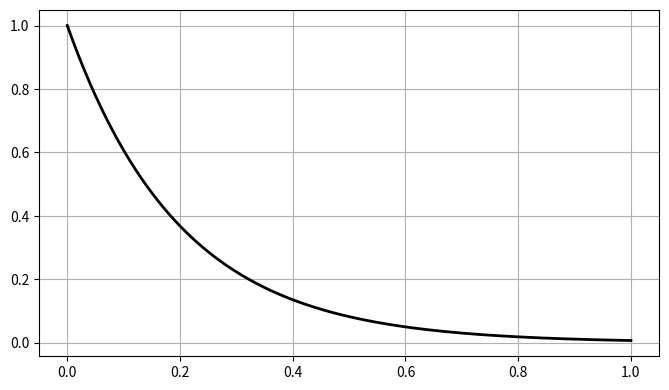

Python code for this plot: (Note: this script raises an exception after producing the figure.)
import numpy as np
import matplotlib.pyplot as plt

plt.rcParams['figure.figsize'] = (8, 4.5)
plt.rcParams['axes.grid'] = True

def euler_explicit_step(value, step, decay_rate):
    # TODO: implementa un passo di Eulero esplicito
    raise NotImplementedError('Completa Eulero esplicito')


def euler_implicit_step(value, step, decay_rate):
    # TODO: ricava e implementa u[n+1] dalla formula implicita
    raise NotImplementedError('Completa Eulero implicito')


def crank_nicolson_step(value, step, decay_rate):
    # TODO: ricava e implementa u[n+1] dalla formula di Crank-Nicolson
    raise NotImplementedError('Completa Crank-Nicolson')


def heun_step(value, step, decay_rate):
    # TODO: calcola k1, k2 e il nuovo valore con il metodo di Heun
    raise NotImplementedError('Completa Heun')


decay_rate = 5.0
initial_value = 1.0
initial_time = 0.0
final_time = 1.0
step = 0.1
step_count = int(round((final_time - initial_time) / step))
time_grid = np.linspace(initial_time, final_time, step_count + 1)

methods = {
    'Eulero esplicito': euler_explicit_step,
    'Eulero implicito': euler_implicit_step,
    'Crank-Nicolson': crank_nicolson_step,
    'Heun': heun_step,
}

dense_time = np.linspace(initial_time, final_time, 300)
plt.plot(dense_time, initial_value * np.exp(-decay_rate * (dense_time - initial_time)),
         color='black', linewidth=2, label='Soluzione esatta')

for method_name, step_function in methods.items():
    values = np.empty(step_count + 1)
    values[0] = initial_value
    for index in range(step_count):
        values[index + 1] = step_function(values[index], step, decay_rate)
    exact_values = initial_value * np.exp(-decay_rate * (time_grid - initial_time))
    max_error = np.max(np.abs(values - exact_values))
    print(f'{method_name}: errore massimo = {max_error:.6e}')
    plt.plot(time_grid, values, marker='o', label=method_name)

plt.xlabel('t')
plt.ylabel('u(t)')
plt.legend()
plt.show()

def integrate_euler(rhs, initial_time, final_time, initial_value, step):
    step_count = int(round((final_time - initial_time) / step))
    time_grid = np.linspace(initial_time, final_time, step_count + 1)
    values = np.empty(step_count + 1)
    values[0] = initial_value
    for index in range(step_count):
        # TODO: applica u[n+1] = u[n] + h f(t[n], u[n])
        raise NotImplementedError('Completa Euler esplicito')
    return time_grid, values


def integrate_heun(rhs, initial_time, final_time, initial_value, step):
    step_count = int(round((final_time - initial_time) / step))
    time_grid = np.linspace(initial_time, final_time, step_count + 1)
    values = np.empty(step_count + 1)
    values[0] = initial_value
    for index in range(step_count):
        # TODO: calcola K1, K2 e aggiorna u[n+1] con la formula di Heun
        raise NotImplementedError('Completa il metodo di Heun')
    return time_grid, values


def integrate_rk4(rhs, initial_time, final_time, initial_value, step):
    step_count = int(round((final_time - initial_time) / step))
    time_grid = np.linspace(initial_time, final_time, step_count + 1)
    values = np.empty(step_count + 1)
    values[0] = initial_value
    for index in range(step_count):
        # TODO: calcola K1, K2, K3, K4 e aggiorna u[n+1]
        raise NotImplementedError('Completa RK4')
    return time_grid, values

rhs_decay = lambda time, value: -value

time_grid, exact_values = integrate_rk4(rhs_decay, 0.0, 2.0, 1.0, 0.2)

exact_values = np.exp(-time_grid)



method_functions = {

    'Euler': integrate_euler,

    'Heun': integrate_heun,

    'RK4': integrate_rk4,

}



plt.plot(time_grid, exact_values, color='black', linewidth=2, label='Esatta')

for method_name, method_function in method_functions.items():

    method_time, method_values = method_function(rhs_decay, 0.0, 2.0, 1.0, 0.2)

    plt.plot(method_time, method_values, marker='o', label=method_name)

plt.xlabel('t')

plt.ylabel('u(t)')

plt.legend()

plt.show()

step_sizes = np.array([0.2, 0.1, 0.05, 0.025])



for method_name, method_function in method_functions.items():

    errors = []

    for step in step_sizes:

        method_time, method_values = method_function(rhs_decay, 0.0, 2.0, 1.0, step)

        exact_values = np.exp(-method_time)

        # TODO: aggiungi l'errore massimo tra valori numerici ed esatti

        errors.append(np.nan)

    # TODO: stima l'ordine con una regressione lineare in scala log-log

    estimated_order = np.nan

    print(method_name, errors, estimated_order)



# Stabilita assoluta di Euler per y' = -10 y

decay_rate = 10.0

rhs_stiff = lambda time, value: -decay_rate * value

for step in [0.05, 0.15, 0.25]:

    amplification = 1.0 - decay_rate * step

    time_grid, values = integrate_euler(rhs_stiff, 0.0, 1.0, 1.0, step)

    print(f'h={step:.2f}, R={amplification:.2f}, stabile={abs(amplification) < 1.0}')

    # TODO: rappresenta values rispetto a time_grid



plt.plot([], [], label='Euler')

plt.plot([], [], color='black', label='Esatta')

plt.xlabel('t')

plt.ylabel('u(t)')

plt.legend()

plt.show()



# Metodi multistep: completa i due schemi.

def integrate_adams_bashforth_2(rhs, initial_time, final_time, initial_value, step):

    step_count = int(round((final_time - initial_time) / step))

    time_grid = np.linspace(initial_time, final_time, step_count + 1)

    values = np.empty(step_count + 1)

    values[0] = initial_value

    # TODO: inizializza values[1] con un passo di Heun

    for index in range(1, step_count):

        # TODO: applica AB2 usando f_n e f_{n-1}

        raise NotImplementedError('Completa Adams-Bashforth 2')

    return time_grid, values



def integrate_bdf2_decay(initial_time, final_time, initial_value, step, decay_rate):

    step_count = int(round((final_time - initial_time) / step))

    time_grid = np.linspace(initial_time, final_time, step_count + 1)

    values = np.empty(step_count + 1)

    values[0] = initial_value

    # TODO: inizializza values[1] con un passo di Heun

    for index in range(1, step_count):

        # TODO: usa BDF2 per y' = -a y

        raise NotImplementedError('Completa BDF2')

    return time_grid, values



step = 0.1

time_grid, ab_values = integrate_adams_bashforth_2(rhs_decay, 0.0, 2.0, 1.0, step)

time_grid, bdf_values = integrate_bdf2_decay(0.0, 2.0, 1.0, step, 1.0)

time_grid, rk_values = integrate_rk4(rhs_decay, 0.0, 2.0, 1.0, step)

exact_values = np.exp(-time_grid)

print('Errore massimo AB2:', np.max(np.abs(ab_values - exact_values)))

print('Errore massimo BDF2:', np.max(np.abs(bdf_values - exact_values)))

print('Errore massimo RK4:', np.max(np.abs(rk_values - exact_values)))
